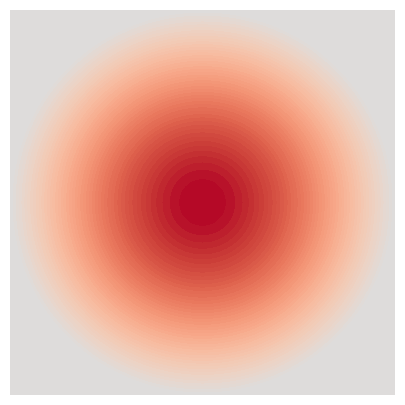
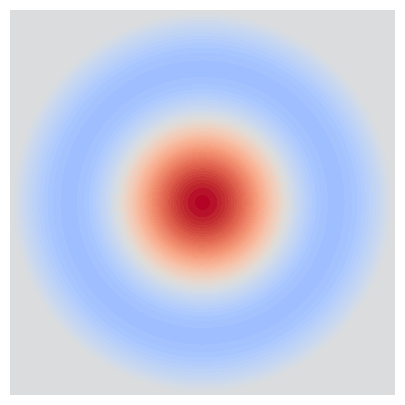
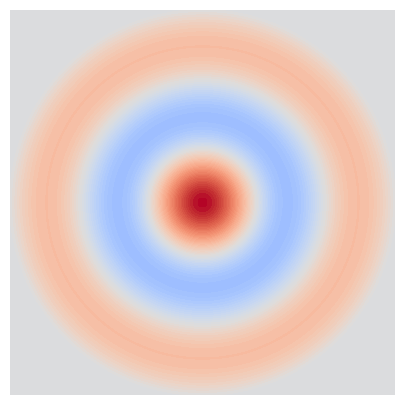
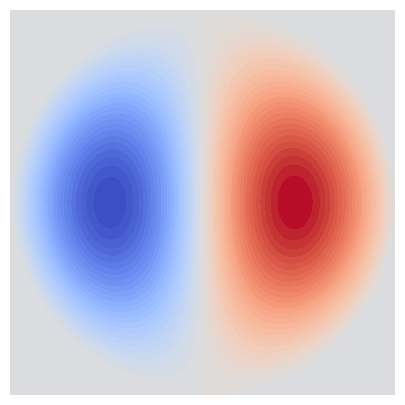
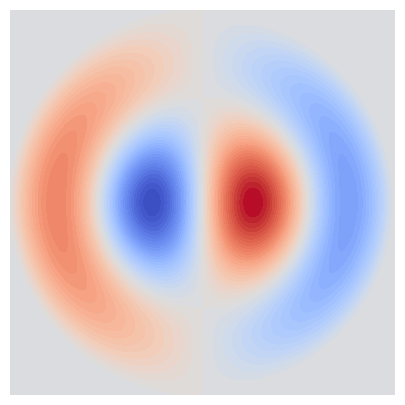
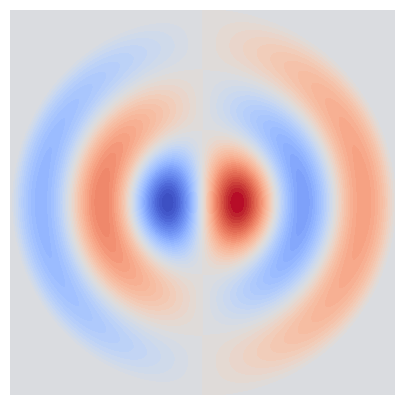
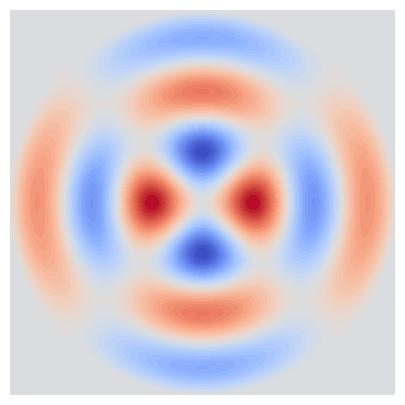

Write the Python code that produced these figures, in order.
import numpy as np
import matplotlib.pyplot as plt
import scipy.special as sp

colormap = "coolwarm"
radius = 4

def plot_heatmap(x, y, data, mode, cmap=colormap):
    plt.figure(figsize=(6, 5))
    plt.contourf(x, y, data, 50, cmap=cmap, vmin=-1, vmax=1)
    #plt.colorbar(label='Field Magnitude')
    #plt.title(f"Heatmap of Field Magnitude for {mode} Mode")
    #plt.xlabel("Width (a)")
    #plt.ylabel("Height (b)")
    #plt.axis('equal')
    ax = plt.gca()
    ax.set_aspect(1)
    ax.axis('off')
    plt.savefig(f"contour_{mode}.png", dpi=200, bbox_inches='tight', pad_inches=0)
    plt.show()
    plt.close()

def calculate_field(x, y, l, m):

    r = np.sqrt(x**2 + y**2)
    phi = np.atan2(y, x)

    u = sp.jn_zeros(l, m)[-1]
    field = np.cos(l * phi) * sp.jv(l, u*r/radius)
    field /= np.max(field)
    field = np.where(r > radius, 0.0, field)
    return field

x = np.linspace(-radius, radius, 200*radius)
y = np.linspace(-radius, radius, 200*radius)
x, y = np.meshgrid(x, y)

modes = {
    "LP01": (0, 1),
    "LP02": (0, 2),
    "LP03": (0, 3),
    "LP11": (1, 1),
    "LP12": (1, 2),
    "LP13": (1, 3),
    "LP23": (2, 3),
}

for mode, (m, n) in modes.items():
    field = calculate_field(x, y, m, n)
    plot_heatmap(x, y, field, mode)
